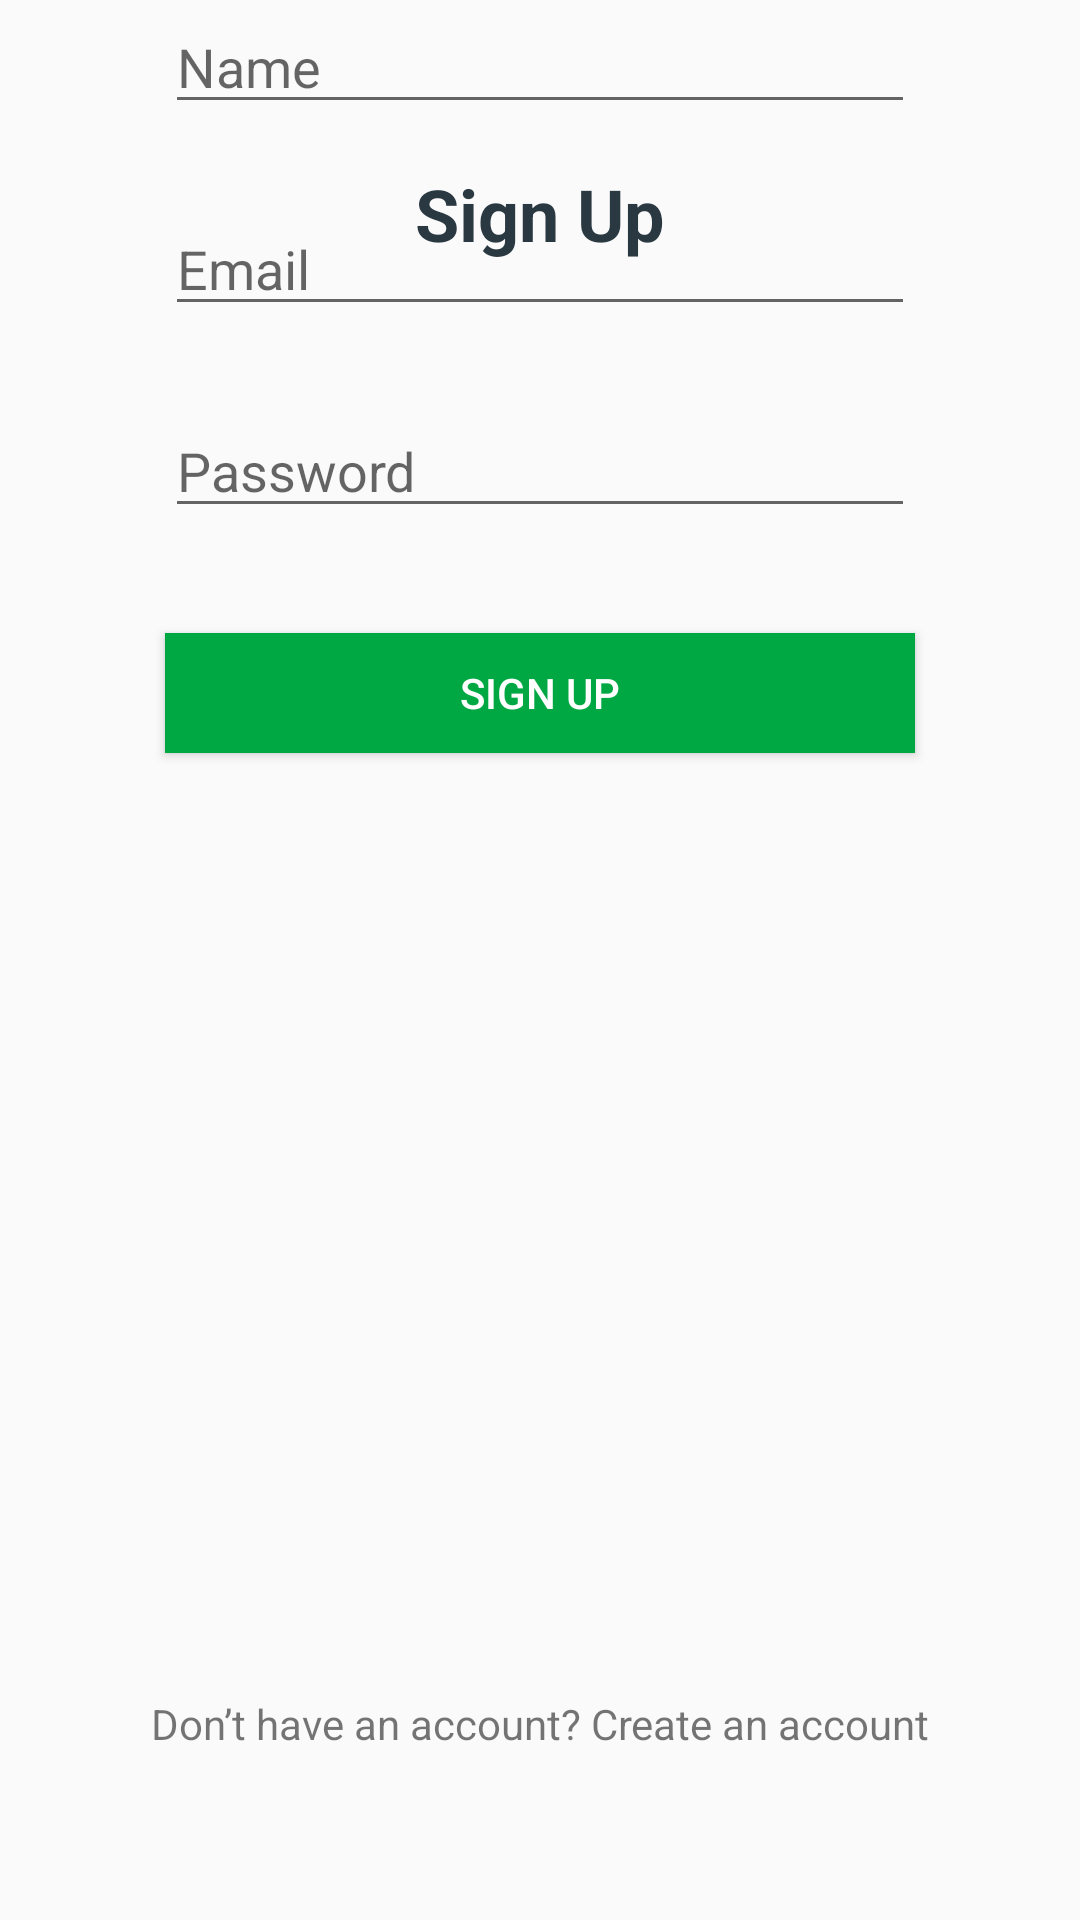

The Android layout XML behind this screen, and the referenced resources:
<!-- AndroidManifest.xml: application theme AppTheme -->
<!-- res/layout/activity_login.xml -->
<?xml version="1.0" encoding="utf-8"?>
<layout xmlns:android="http://schemas.android.com/apk/res/android">
    <androidx.constraintlayout.widget.ConstraintLayout
        xmlns:app="http://schemas.android.com/apk/res-auto"
        xmlns:tools="http://schemas.android.com/tools"
        android:layout_width="match_parent"
        android:layout_height="match_parent"
        tools:context=".ui.login.SignUpFragment"
        android:orientation="vertical">


        <TextView
            android:id="@+id/login"
            android:layout_width="wrap_content"
            android:layout_height="wrap_content"
            android:text="Sign Up"
            android:layout_gravity="center_horizontal"
            android:textColor="#FF2A3842"
            android:textSize="24sp"
            app:layout_constraintLeft_toLeftOf="parent"
            app:layout_constraintRight_toRightOf="parent"
            app:layout_constraintTop_toTopOf="parent"
            android:layout_marginTop="@dimen/margin_common"
            android:textStyle="bold"
            />

        <EditText
            android:id="@+id/name"
            android:layout_width="match_parent"
            android:textColor="#992A3842"
            android:hint="@string/name"
            android:layout_marginStart="@dimen/margin_common"
            android:layout_marginEnd="@dimen/margin_common"
            android:layout_marginTop="@dimen/margin_common"
            app:layout_constraintLeft_toLeftOf="parent"
            app:layout_constraintRight_toRightOf="parent"
            app:layout_constraintTop_toBottomOf="@id/sign_up"
            android:layout_gravity="center_horizontal"
            android:layout_height="wrap_content"/>

        <EditText
            android:id="@+id/email_id"
            android:layout_width="match_parent"
            android:textColor="#992A3842"
            android:hint="@string/email"
            app:layout_constraintLeft_toLeftOf="parent"
            app:layout_constraintRight_toRightOf="parent"
            app:layout_constraintTop_toBottomOf="@id/name"
            android:layout_marginStart="@dimen/margin_common"
            android:layout_marginEnd="@dimen/margin_common"
            android:layout_marginTop="@dimen/margin_top"
            android:layout_gravity="center_horizontal"
            android:layout_height="wrap_content"/>

        <EditText
            android:id="@+id/password"
            android:layout_width="match_parent"
            android:textColor="#992A3842"
            android:hint="@string/password"
            app:layout_constraintLeft_toLeftOf="parent"
            app:layout_constraintRight_toRightOf="parent"
            app:layout_constraintTop_toBottomOf="@+id/email_id"
            android:layout_marginStart="@dimen/margin_common"
            android:layout_marginEnd="@dimen/margin_common"
            android:layout_marginTop="@dimen/margin_top"
            android:layout_gravity="center_horizontal"
            android:inputType="textPassword"
            android:layout_height="wrap_content"/>


        <Button
            android:id="@+id/button_first"
            android:layout_width="match_parent"
            android:layout_height="40dp"
            android:text="@string/sing_up"
            app:layout_constraintLeft_toLeftOf="parent"
            app:layout_constraintRight_toRightOf="parent"
            app:layout_constraintTop_toBottomOf="@+id/password"
            android:textColor="@android:color/white"
            android:elevation="5dp"
            android:layout_gravity="center_horizontal"
            android:layout_marginStart="@dimen/margin_common"
            android:layout_marginEnd="@dimen/margin_common"
            android:layout_marginTop="@dimen/margin_button_top"
            android:background="@color/colorPrimary"/>

        <TextView
            android:id="@+id/login_text"
            android:layout_width="wrap_content"
            android:layout_height="wrap_content"
            app:layout_constraintLeft_toLeftOf="parent"
            app:layout_constraintRight_toRightOf="parent"
            app:layout_constraintBottom_toBottomOf="parent"
            android:text="@string/sign_text_in_login"
            android:layout_marginBottom="@dimen/margin_text_bottom"/>


    </androidx.constraintlayout.widget.ConstraintLayout>
</layout>
<!-- resources referenced by this layout -->
<resources>
  <color name="colorPrimary">#FF00A843</color>
  <dimen name="margin_button_top">35dp</dimen>
  <dimen name="margin_common">55dp</dimen>
  <dimen name="margin_text_bottom">56dp</dimen>
  <dimen name="margin_top">26dp</dimen>
  <string name="email">Email</string>
  <string name="name">Name</string>
  <string name="password">Password</string>
  <string name="sign_text_in_login">Don’t have an account? Create an account</string>
  <string name="sing_up">Sign Up</string>
  <style name="AppTheme" parent="Theme.AppCompat.Light.DarkActionBar">
          
          <item name="colorPrimary">@color/colorPrimary</item>
          <item name="colorPrimaryDark">@color/colorPrimaryDark</item>
          <item name="colorAccent">@color/colorAccent</item>
          <item name="android:actionMenuTextAppearance">@style/MyMenuTextAppearance</item>
      </style>
  <color name="colorPrimaryDark">#FF00A843</color>
  <color name="colorAccent">#FF00A843</color>
  <style name="MyMenuTextAppearance" parent="android:TextAppearance.Holo.Widget.ActionBar.Menu">
          <item name="android:textSize">17sp</item>
      </style>
</resources>
